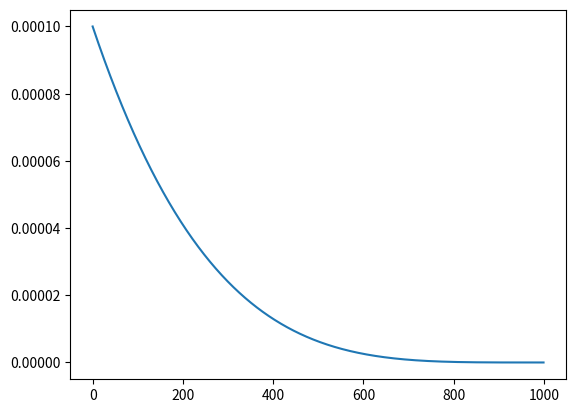

Write the Python code that produced this figure.
#%%
import matplotlib.pyplot as plt


def schedule(epoch, lr):
    if epoch > 8000:
        lr = 0.000001
    else:
        decay = (1 - (epoch / float(1000))) ** 4
        lr = 0.0001 * decay

    return lr


x = [_ for _ in range(1000)]
y = [schedule(_, 0) for _ in x]

plt.plot(x, y)
plt.show()
